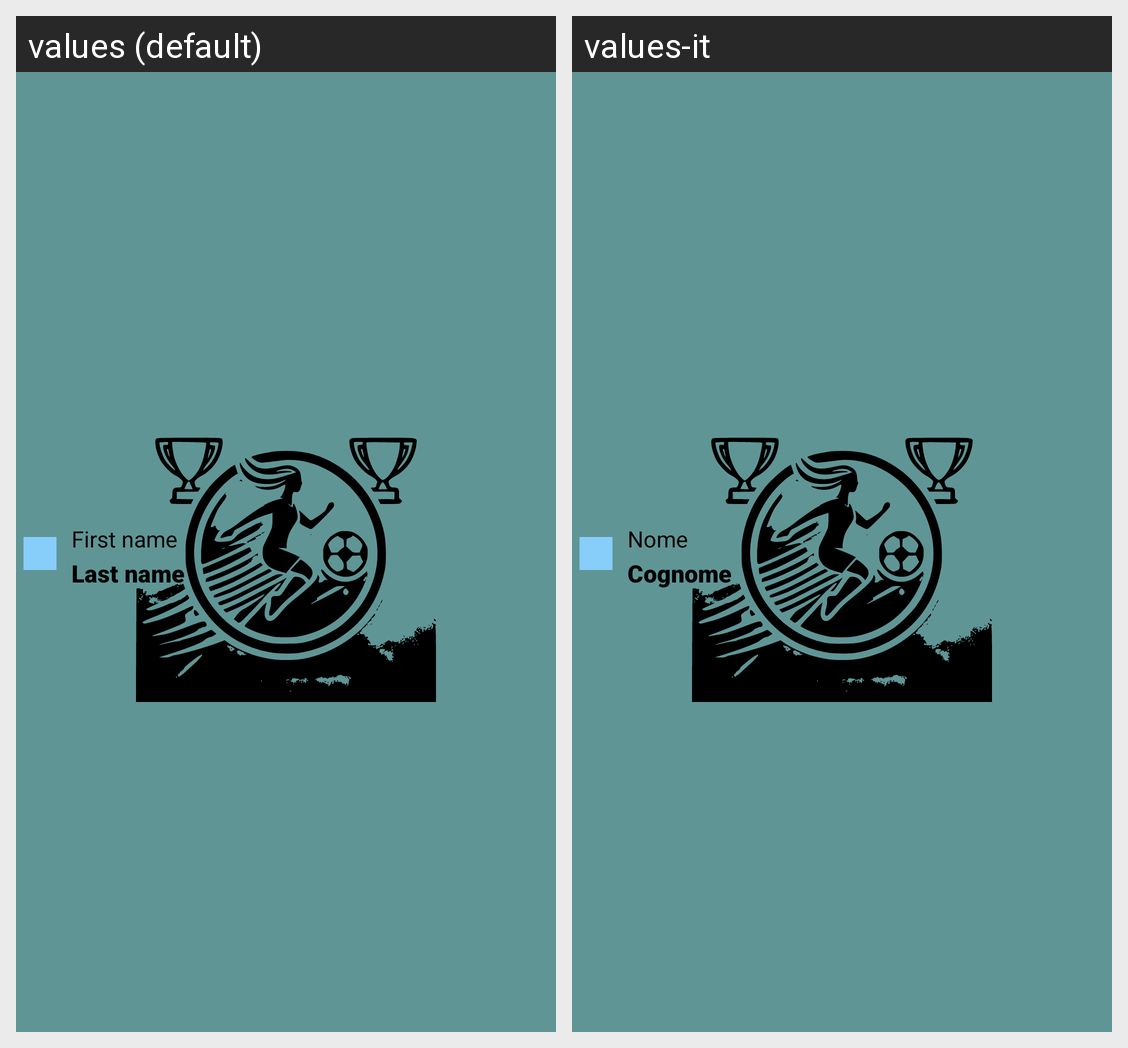

This grid shows one Android layout under two languages. Give, for every string resource on the screen, its name, the default text and each shown locale's text.
Android screen res/layout/scorer_standing_dialog.xml rendered under 2 locales, left to right: values (default), values-it. Device: Nexus 5 (rendered at 1080×1920; each locale shown at half size, 540×960, under a caption strip naming it); theme Theme.CalcioFemminileItaliano_Start.
Strings drawn on this screen, with the default value and each locale's value (text and hints the layout hard-codes, and strings that could not be matched under every locale, appear in the picture but are not listed):

first_name
  values: First name
  values-it: Nome

last_name
  values: Last name
  values-it: Cognome
